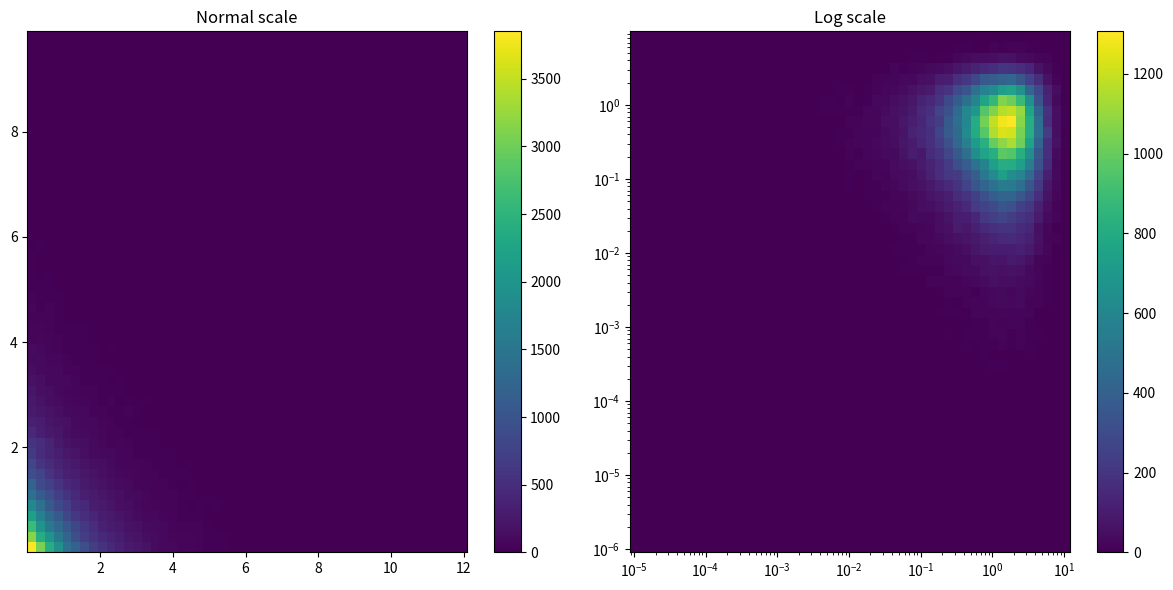

The matplotlib source for this figure:
#!/usr/bin/env python3
# -*- coding: utf-8 -*-

"""
Make a 2D histogram using a logarithmic scale on X and Y axis

See:

- http://stackoverflow.com/questions/29175093/creating-a-log-linear-plot-in-matplotlib-using-hist2d
"""

import numpy as np
import matplotlib.pyplot as plt

# MAKE DATA ###################################################################

x, y = np.random.exponential(size=(2, 100000))

# INIT FIGURE #################################################################

fig, (ax1, ax2) = plt.subplots(nrows=1, ncols=2, figsize=(12, 6))

# AX1 #########################################################################

H = ax1.hist2d(x, y, bins=50)
fig.colorbar(H[3], ax=ax1)

ax1.set_title("Normal scale")

# AX2 #########################################################################

xmin = np.log10(x.min())
xmax = np.log10(x.max())
ymin = np.log10(y.min())
ymax = np.log10(y.max())

xbins = np.logspace(xmin, xmax, 50) # <- make a range from 10**xmin to 10**xmax
ybins = np.logspace(ymin, ymax, 50) # <- make a range from 10**ymin to 10**ymax

print(xbins)
print(ybins)

counts, _, _ = np.histogram2d(x, y, bins=(xbins, ybins))

print(counts)

pcm = ax2.pcolormesh(xbins, ybins, counts)
plt.colorbar(pcm)
#fig.colorbar(pcm, ax=ax2)  # this works too

## The following line doesn't actually work...
## See http://stackoverflow.com/questions/29175093/creating-a-log-linear-plot-in-matplotlib-using-hist2d
#H = ax2.hist2d(x, y, bins=[xbins, ybins])
#fig.colorbar(H[3], ax=ax2)

ax2.set_xscale("log")               # <- Activate log scale on X axis
ax2.set_yscale("log")               # <- Activate log scale on Y axis

ax2.set_xlim(xmin=xbins[0])
ax2.set_xlim(xmax=xbins[-1])
ax2.set_ylim(ymin=ybins[0])
ax2.set_ylim(ymax=ybins[-1])

ax2.set_title("Log scale")

# SHOW AND SAVE FILE ##########################################################

plt.tight_layout()

plt.savefig("hist2d_logscale_xy.png")
plt.show()
